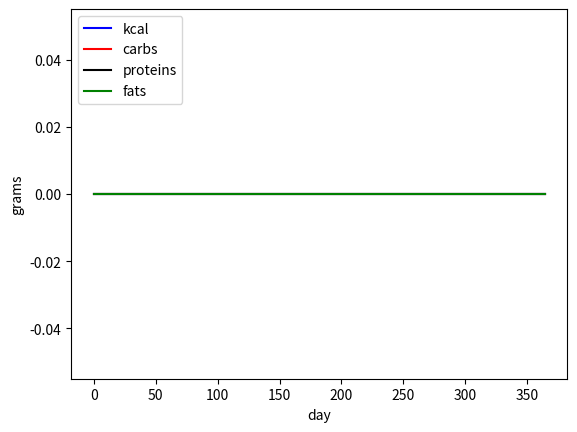

The script that saved this image:
# -*- coding: utf-8 -*-
"""
Created on Mon Mar 29 19:42:35 2021

[redacted]
"""

import numpy as np
import pandas as pd
import matplotlib.pyplot as plt

file_in="input_mar29.csv"
file_out="output_mar29.csv"

n_days = 365

data = {'time': np.linspace(0, n_days-1, n_days),
        'p_ined': np.zeros(n_days),
        'm_lc': np.zeros(n_days),
        'm_ed': np.zeros(n_days),
        'm_kcal': np.zeros(n_days),
        'm_carb': np.zeros(n_days),
        'm_pro': np.zeros(n_days),
        'm_fat': np.zeros(n_days),
        'sms': np.zeros(n_days),
        }

# convert data into pandas DataFrame:
db = pd.DataFrame(data)

db.m_lc[0] = 1000 # 1000 mL of culture to start

for i in range(1,n_days):
    db.p_ined[i]=145.8 + 655 + 65.6 # produce 866.4g of inedible plant mass every day (sunflowers, quinoa, spinach repectively)
    
# once there is a cumulative                               
for i in range(1,n_days):
    if db.p_ined[i] != 0: # if inedible plant mass was harvested, turn it into mushrooms
        db.m_ed[i+28] = db.p_ined[i] # assuming BE = 100%, mushroom mass == inedible plant mass, harvested 30 days later

for i in range(1,n_days):
    if db.m_ed[i] != 0: # if mushrooms were harvested, convert to macronutrients:
        db.m_kcal[i]=db.m_ed[i]*0.33
        db.m_carb[i]=db.m_ed[i]*0.0609
        db.m_pro[i]=db.m_ed[i]*0.0331
        db.m_fat[i]=db.m_ed[i]*0.0041

print(db)

plt.plot(db.time,db.m_kcal,'b-',db.time,db.m_carb,'r-', db.time,db.m_pro,'k-',db.time,db.m_fat,'g-')
plt.legend(['kcal', 'carbs', 'proteins', 'fats'], loc = 'upper left')
plt.xlabel('day'); plt.ylabel('grams')
plt.show()

db.to_csv(file_out) # save as csv
